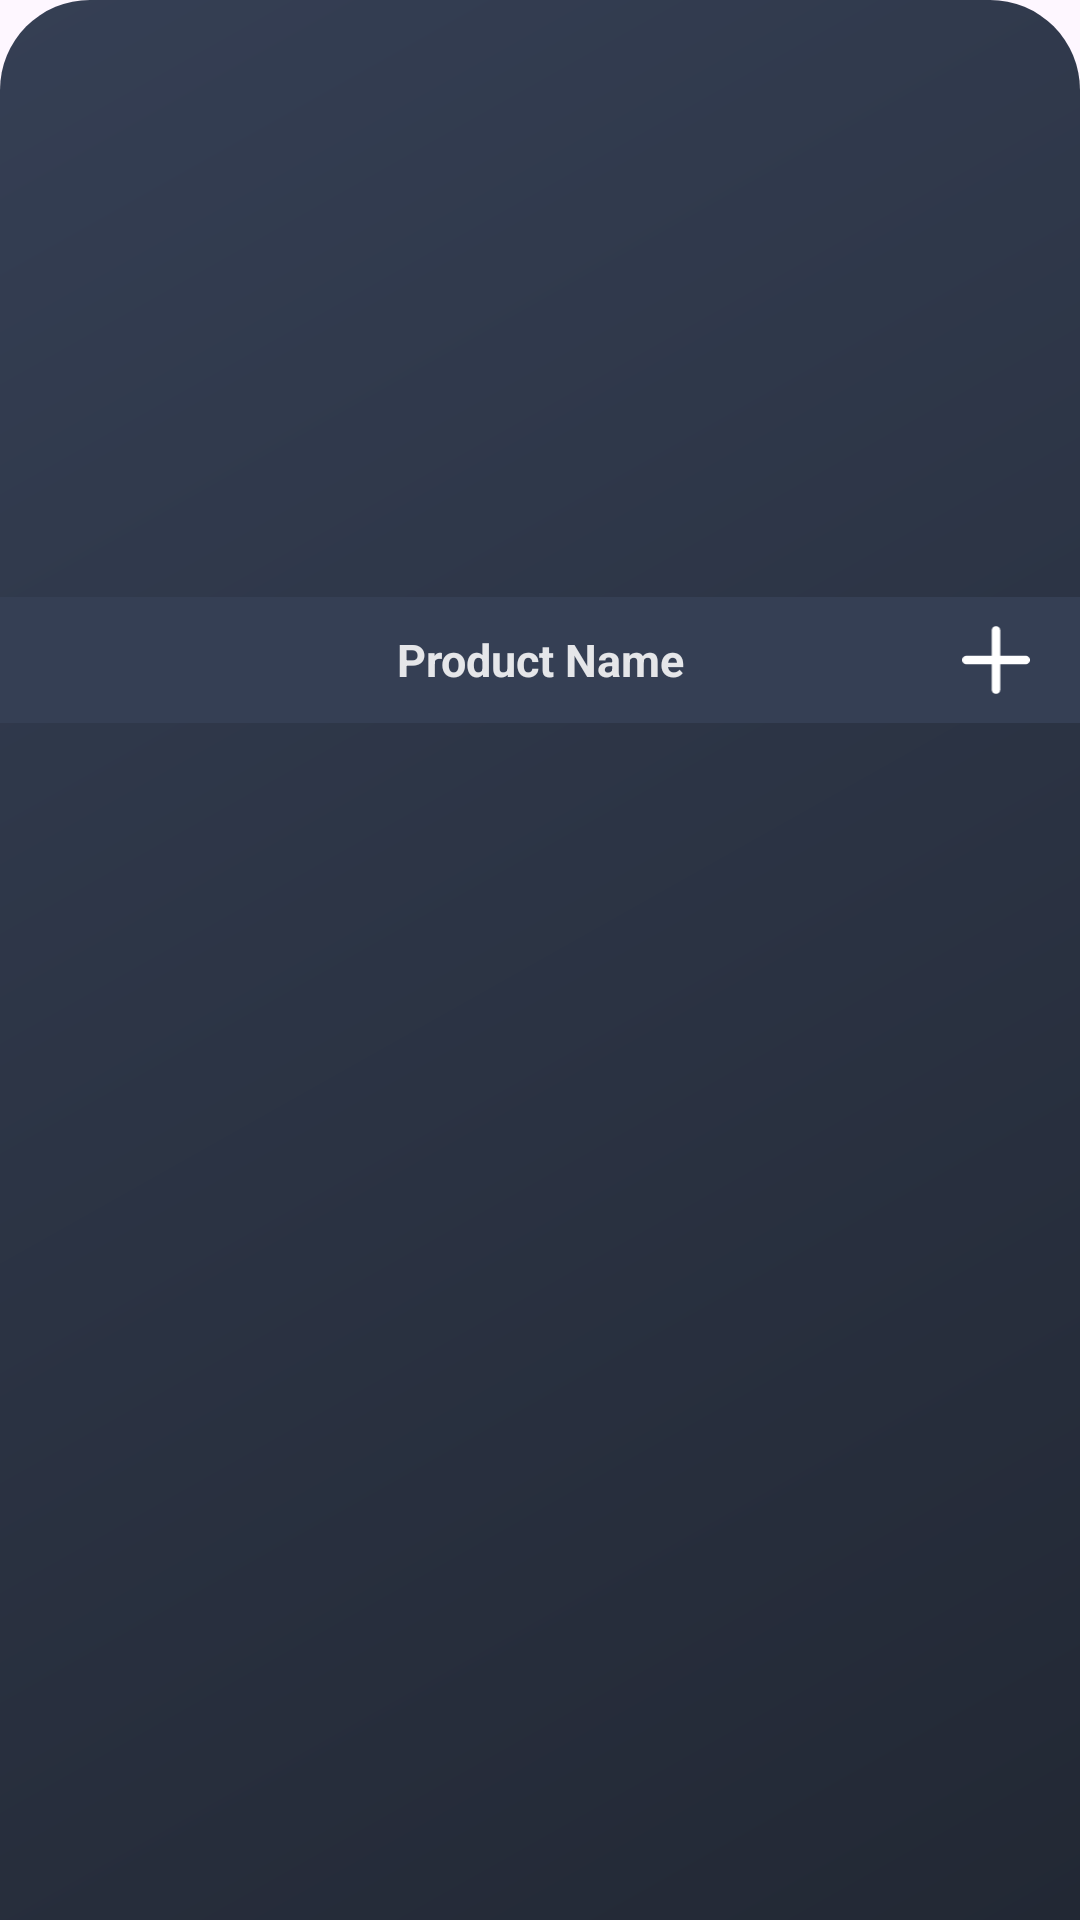

Reconstruct the res/layout file that produces this screen, plus the resources it refers to.
<!-- AndroidManifest.xml: application theme Theme.AppCompat.Light.NoActionBar -->
<!-- res/layout/dialog_layout.xml -->
<?xml version="1.0" encoding="utf-8"?>
<LinearLayout xmlns:android="http://schemas.android.com/apk/res/android"
    android:layout_width="match_parent"
    android:layout_height="match_parent"
    android:background="@drawable/gradient_background_content"
    android:gravity="center"
    android:orientation="vertical">

    <FrameLayout
        android:layout_width="match_parent"
        android:layout_height="42dp"
        android:background="@color/primary_4">

        <TextView
            android:id="@+id/name_product_dialog"
            style="@style/NameProductOnListStyle"
            android:layout_width="match_parent"
            android:layout_height="42dp"
            android:gravity="center"
            android:text="Product Name" />

        <ImageView
            android:id="@+id/icon_close"
            android:layout_width="24dp"
            android:layout_height="24dp"
            android:layout_gravity="end|center"
            android:layout_marginRight="16dp"
            android:src="@drawable/add_icon" />
    </FrameLayout>


    <ImageView
        android:id="@+id/dialog_image"
        android:layout_width="match_parent"
        android:layout_height="200dp"
        android:scaleType="centerCrop" />
</LinearLayout>
<!-- resources referenced by this layout -->
<resources>
  <color name="primary_4">#353F54</color>
  <!-- drawable add_icon (drawable) -->
  <vector xmlns:android="http://schemas.android.com/apk/res/android"
      android:width="16dp"
      android:height="17dp"
      android:viewportWidth="16"
      android:viewportHeight="17">
    <path
        android:pathData="M14.997,7.5H8.997V1.5C8.997,1.235 8.892,0.98 8.705,0.793C8.517,0.605 8.263,0.5 7.997,0.5C7.732,0.5 7.478,0.605 7.29,0.793C7.103,0.98 6.997,1.235 6.997,1.5V7.5H0.997C0.732,7.5 0.478,7.605 0.29,7.793C0.103,7.98 -0.003,8.235 -0.003,8.5C-0.003,8.765 0.103,9.02 0.29,9.207C0.478,9.395 0.732,9.5 0.997,9.5H6.997V15.5C6.997,15.765 7.103,16.02 7.29,16.207C7.478,16.395 7.732,16.5 7.997,16.5C8.263,16.5 8.517,16.395 8.705,16.207C8.892,16.02 8.997,15.765 8.997,15.5V9.5H14.997C15.263,9.5 15.517,9.395 15.705,9.207C15.892,9.02 15.997,8.765 15.997,8.5C15.997,8.235 15.892,7.98 15.705,7.793C15.517,7.605 15.263,7.5 14.997,7.5Z"
        android:fillColor="#ffffff"/>
  </vector>
  <!-- drawable gradient_background_content (drawable) -->
  <?xml version="1.0" encoding="utf-8"?>
  <shape xmlns:android="http://schemas.android.com/apk/res/android">
      <gradient
          android:angle="315"
          android:startColor="@color/primary_4"
          android:endColor="@color/primary_5"
          android:type="linear" />
      <corners android:topLeftRadius="30dp"
          android:topRightRadius="30dp"/>
  </shape>
  <style name="NameProductOnListStyle" parent="TextAppearance.AppCompat">
          <item name="android:textSize">15dp</item>
          <item name="android:textStyle">bold</item>
          <item name="android:textColor">@color/white_87</item>
      </style>
  <style name="Theme.AppCompat.Light.NoActionBar" parent="Base.Theme.AppCompat.Light.NoActionBar" />
  <color name="primary_5">#222834</color>
  <color name="white_87">#DEFFFFFF</color>
  <style name="Base.Theme.AppCompat.Light.NoActionBar" parent="Theme.Material3.DayNight.NoActionBar">
          
          
      </style>
</resources>
